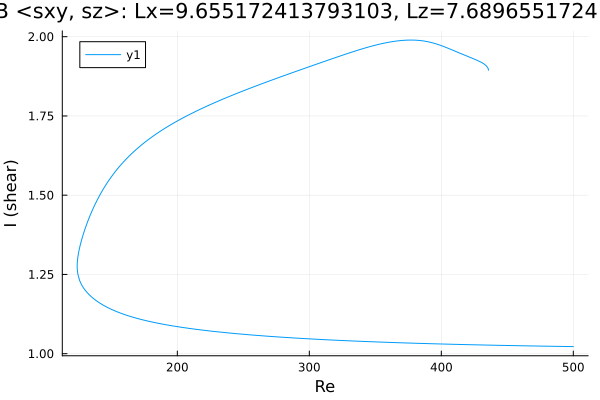

The data file committed next to this chart (first rows):
Re, shear
435.7, 1.894
435.7, 1.894
435.7, 1.894
435.7, 1.894
435.7, 1.894
435.7, 1.894
435.7, 1.894
435.7, 1.894
435.7, 1.894
435.7, 1.895
435.6, 1.897
435.5, 1.899
435.3, 1.901
433.9, 1.909
432.5, 1.914
431.1, 1.917
429.7, 1.92
428.3, 1.923
426.9, 1.926
425.4, 1.928
424, 1.931
422.6, 1.933
421.2, 1.936
419.8, 1.938
418.4, 1.941
417, 1.943
415.5, 1.945
414.1, 1.948
412.7, 1.95
411.3, 1.953
409.9, 1.955
408.5, 1.958
407.1, 1.96
405.6, 1.963
404.2, 1.965
403.7, 1.966
402.3, 1.968
400.9, 1.97
399.5, 1.973
398.1, 1.975
396.7, 1.977
395.3, 1.978
393.8, 1.98
392.4, 1.982
391, 1.983
389.6, 1.984
388.2, 1.985
386.8, 1.986
385.4, 1.987
383.9, 1.988
382.5, 1.988
381.1, 1.989
379.7, 1.989
378.3, 1.989
376.9, 1.989
375.5, 1.989
374, 1.989
372.6, 1.989
371.2, 1.988
370.3, 1.988
... 505 more rows
